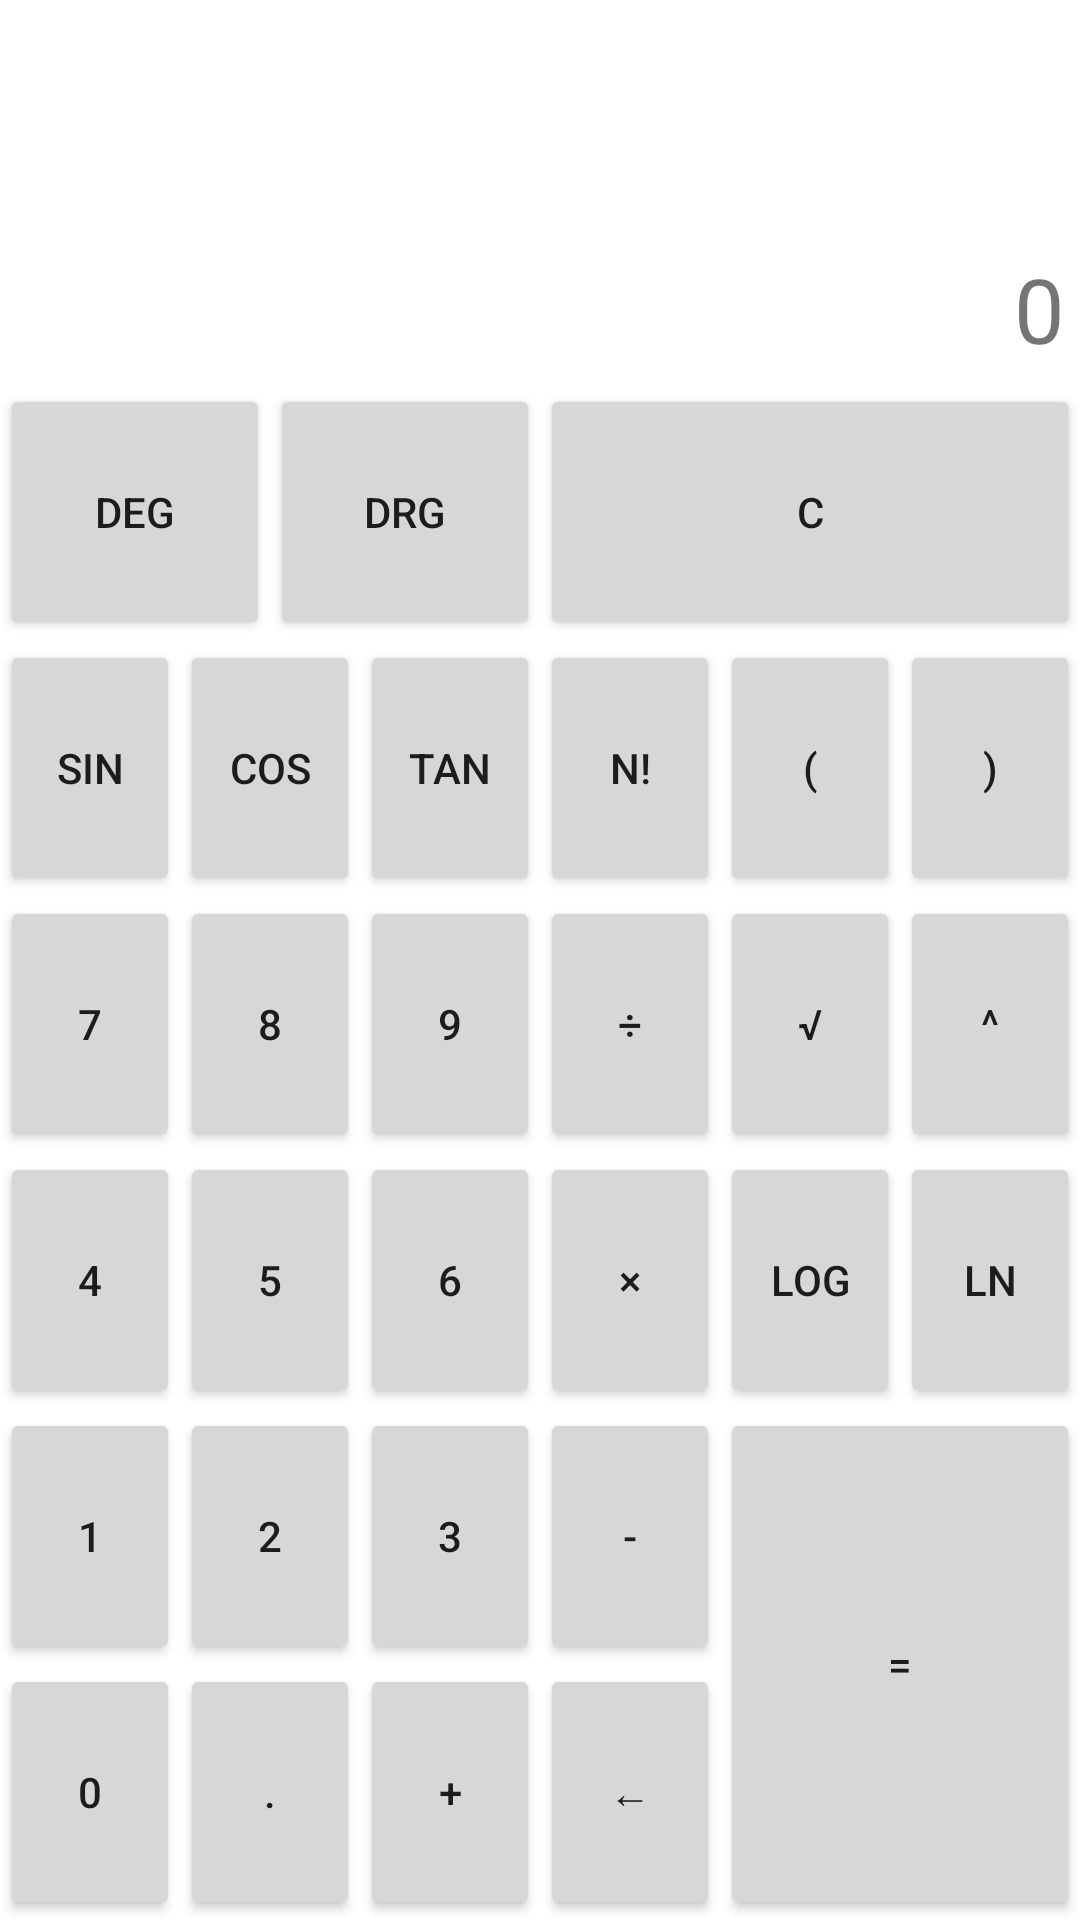

Write the Android layout XML for this screen, with the resource values it uses.
<!-- AndroidManifest.xml: application theme AppThemeBlue -->
<!-- res/layout/fragment_scientific.xml -->
<?xml version="1.0" encoding="utf-8"?>
<LinearLayout xmlns:android="http://schemas.android.com/apk/res/android"
    android:layout_width="fill_parent"
    android:layout_height="fill_parent"
    android:background="@color/white"
    android:orientation="vertical">
    
    <TextView
        android:id="@+id/tvShow"
        android:layout_width="match_parent"
        android:layout_height="0dp"
        android:layout_weight="3"
        android:gravity="bottom|right"
        android:padding="5dp"
        android:text="0"
        android:textSize="30sp" />

    <LinearLayout
        android:layout_width="match_parent"
        android:layout_height="0dp"
        android:layout_weight="2">
        
        <Button
            android:id="@+id/_drg"
            android:layout_width="0dp"
            android:layout_height="match_parent"
            android:layout_weight="1"
            android:text="DEG" />

        
        <Button
            android:id="@+id/drg"
            android:layout_width="0dp"
            android:layout_height="match_parent"
            android:layout_weight="1"
            android:text="DRG" />

        
        <Button
            android:id="@+id/c"
            android:layout_width="0dp"
            android:layout_height="match_parent"
            android:layout_weight="2"
            android:text="C" />
    </LinearLayout>

    <LinearLayout
        android:layout_width="match_parent"
        android:layout_height="0dp"
        android:layout_weight="2">
        
        <Button
            android:id="@+id/sin"
            android:layout_width="wrap_content"
            android:layout_height="match_parent"
            android:layout_weight="1"
            android:text="sin" />
        
        <Button
            android:id="@+id/cos"
            android:layout_width="wrap_content"
            android:layout_height="match_parent"
            android:layout_weight="1"
            android:text="cos" />
        
        <Button
            android:id="@+id/tan"
            android:layout_width="wrap_content"
            android:layout_height="match_parent"
            android:layout_weight="1"
            android:text="tan" />
        
        <Button
            android:id="@+id/factorial"
            android:layout_width="wrap_content"
            android:layout_height="match_parent"
            android:layout_weight="1"
            android:text="n!" />

        
        <Button
            android:id="@+id/left"
            android:layout_width="wrap_content"
            android:layout_height="match_parent"
            android:layout_weight="1"
            android:text="(" />

        
        <Button
            android:id="@+id/right"
            android:layout_width="wrap_content"
            android:layout_height="match_parent"
            android:layout_weight="1"
            android:text=")" />
    </LinearLayout>

    <LinearLayout
        android:layout_width="match_parent"
        android:layout_height="0dp"
        android:layout_weight="2">
        
        <Button
            android:id="@+id/seven"
            android:layout_width="wrap_content"
            android:layout_height="match_parent"
            android:layout_weight="1"
            android:text="7" />
        
        <Button
            android:id="@+id/eight"

            android:layout_width="wrap_content"
            android:layout_height="match_parent"
            android:layout_weight="1"

            android:text="8" />
        
        <Button
            android:id="@+id/nine"
            android:layout_width="wrap_content"
            android:layout_height="match_parent"
            android:layout_weight="1"

            android:text="9" />
        
        <Button
            android:id="@+id/divide"
            android:layout_width="wrap_content"
            android:layout_height="match_parent"
            android:layout_weight="1"

            android:text="÷" />

        
        <Button
            android:id="@+id/sqrt"
            android:layout_width="wrap_content"
            android:layout_height="match_parent"
            android:layout_weight="1"

            android:text="√" />
        
        <Button
            android:id="@+id/square"
            android:layout_width="wrap_content"
            android:layout_height="match_parent"
            android:layout_weight="1"
            android:text="^" />
    </LinearLayout>

    <LinearLayout
        android:layout_width="match_parent"
        android:layout_height="0dp"
        android:layout_weight="2">

        
        <Button
            android:id="@+id/four"
            android:layout_width="wrap_content"
            android:layout_height="match_parent"
            android:layout_weight="1"
            android:text="4" />
        
        <Button
            android:id="@+id/five"
            android:layout_width="wrap_content"
            android:layout_height="match_parent"
            android:layout_weight="1"
            android:text="5" />
        
        <Button
            android:id="@+id/six"
            android:layout_width="wrap_content"
            android:layout_height="match_parent"
            android:layout_weight="1"
            android:text="6" />
        
        <Button
            android:id="@+id/mul"
            android:layout_width="wrap_content"
            android:layout_height="match_parent"
            android:layout_weight="1"
            android:text="×" />

        
        <Button
            android:id="@+id/log"
            android:layout_width="wrap_content"
            android:layout_height="match_parent"
            android:layout_weight="1"
            android:text="log" />
        
        <Button
            android:id="@+id/ln"
            android:layout_width="wrap_content"
            android:layout_height="match_parent"
            android:layout_weight="1"
            android:text="ln" />
    </LinearLayout>

    <LinearLayout
        android:layout_width="match_parent"
        android:layout_height="0dp"
        android:layout_weight="4"
        android:orientation="horizontal">

        <LinearLayout
            android:layout_width="0dp"
            android:layout_height="match_parent"
            android:layout_weight="2"
            android:orientation="vertical">

            <LinearLayout
                android:layout_width="match_parent"
                android:layout_height="wrap_content"
                android:layout_weight="1">
                
                <Button
                    android:id="@+id/one"
                    android:layout_width="wrap_content"
                    android:layout_height="match_parent"
                    android:layout_weight="1"
                    android:text="1" />
                
                <Button
                    android:id="@+id/two"
                    android:layout_width="wrap_content"
                    android:layout_height="match_parent"
                    android:layout_weight="1"

                    android:text="2" />
                
                <Button
                    android:id="@+id/three"
                    android:layout_width="wrap_content"
                    android:layout_height="match_parent"
                    android:layout_weight="1"

                    android:text="3" />
                
                <Button
                    android:id="@+id/sub"
                    android:layout_width="wrap_content"
                    android:layout_height="match_parent"
                    android:layout_weight="1"
                    android:text="-" />
            </LinearLayout>

            <LinearLayout
                android:layout_width="match_parent"
                android:layout_height="wrap_content"
                android:layout_weight="1">  
                <Button
                    android:id="@+id/zero"
                    android:layout_width="wrap_content"
                    android:layout_height="match_parent"
                    android:layout_weight="1"
                    android:text="0" />
                
                <Button
                    android:id="@+id/dot"
                    android:layout_width="wrap_content"
                    android:layout_height="match_parent"
                    android:layout_weight="1"
                    android:text="." />

                
                <Button
                    android:id="@+id/add"
                    android:layout_width="wrap_content"
                    android:layout_weight="1"
                    android:layout_height="match_parent"
                    android:text="+" />

                
                <Button
                    android:id="@+id/bksp"
                    android:layout_width="wrap_content"
                    android:layout_height="match_parent"
                    android:layout_weight="1"
                    android:text="←" />

            </LinearLayout>
        </LinearLayout>

        
        <Button
            android:id="@+id/equal"
            android:layout_width="0dp"
            android:layout_height="match_parent"
            android:layout_weight="1"
            android:text="=" />

    </LinearLayout>


</LinearLayout>
<!-- resources referenced by this layout -->
<resources>
  <color name="white">#FFFFFF</color>
  <style name="AppThemeBlue" parent="Theme.AppCompat.Light.DarkActionBar">
          
          <item name="colorPrimary">@color/DodgerBlue</item>
          
          <item name="colorPrimaryDark">@color/DodgerBlue</item>
      </style>
  <color name="DodgerBlue">#1E90FF</color>
</resources>
